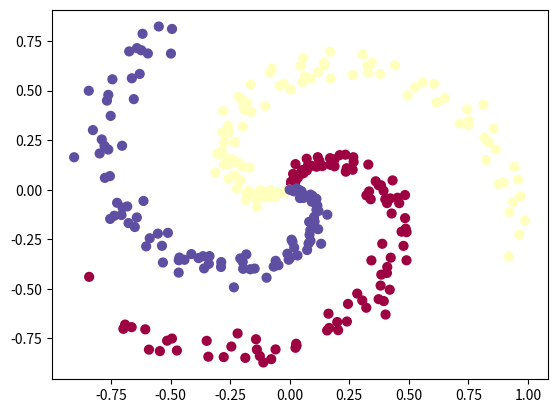

The matplotlib source for this figure:
import numpy as np
import matplotlib.pyplot as plt

N = 100 # number of points per class
D = 2 # dimensionality
K = 3 # number of classes
X = np.zeros((N*K,D)) # data matrix (each row = single example)
y = np.zeros(N*K, dtype='uint8') # class labels
for j in range(K):
  ix = range(N*j,N*(j+1))
  r = np.linspace(0.0,1,N) # radius
  t = np.linspace(j*4,(j+1)*4,N) + np.random.randn(N)*0.2 # theta
  X[ix] = np.c_[r*np.sin(t), r*np.cos(t)]
  y[ix] = j
# lets visualize the data:
plt.scatter(X[:, 0], X[:, 1], c=y, s=40, cmap=plt.cm.Spectral)
plt.show()

# initialize parameters randomly
h = 100 # size of hidden layer
W = 0.01 * np.random.randn(D,h)
b = np.zeros((1,h))
W2 = 0.01 * np.random.randn(h,K)
b2 = np.zeros((1,K))

# some hyperparameters
step_size = 1e-0
reg = 1e-3 # regularization strength

# gradient descent loop
num_examples = X.shape[0]
for i in range(10000):
  
  # evaluate class scores, [N x K]
  hidden_layer = np.maximum(0, np.dot(X, W) + b) # note, ReLU activation
  scores = np.dot(hidden_layer, W2) + b2
  
  # compute the class probabilities
  exp_scores = np.exp(scores)
  probs = exp_scores / np.sum(exp_scores, axis=1, keepdims=True) # [N x K]
  
  # compute the loss: average cross-entropy loss and regularization
  correct_logprobs = -np.log(probs[range(num_examples),y])
  data_loss = np.sum(correct_logprobs)/num_examples
  reg_loss = 0.5*reg*np.sum(W*W) + 0.5*reg*np.sum(W2*W2)
  loss = data_loss + reg_loss
  if i % 1000 == 0:
    print("iteration %d: loss %f" % (i, loss))
  
  # compute the gradient on scores
  dscores = probs
  dscores[range(num_examples),y] -= 1
  dscores /= num_examples
  
  # backpropate the gradient to the parameters
  # first backprop into parameters W2 and b2
  dW2 = np.dot(hidden_layer.T, dscores)
  db2 = np.sum(dscores, axis=0, keepdims=True)
  # next backprop into hidden layer
  dhidden = np.dot(dscores, W2.T)
  # backprop the ReLU non-linearity
  dhidden[hidden_layer <= 0] = 0
  # finally into W,b
  dW = np.dot(X.T, dhidden)
  db = np.sum(dhidden, axis=0, keepdims=True)
  
  # add regularization gradient contribution
  dW2 += reg * W2
  dW += reg * W
  
  # perform a parameter update
  W += -step_size * dW
  b += -step_size * db
  W2 += -step_size * dW2
  b2 += -step_size * db2
